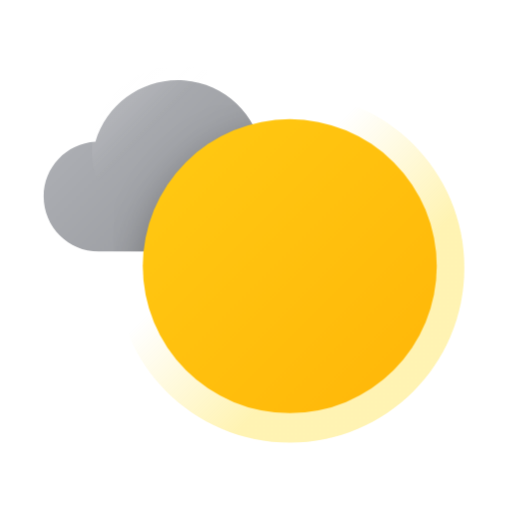
t = 0.00 s
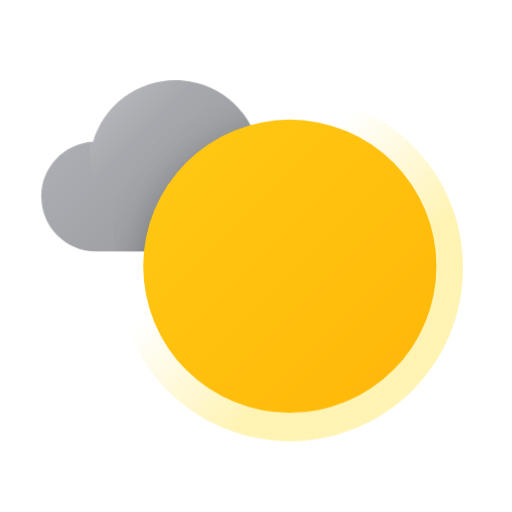
t = 0.38 s
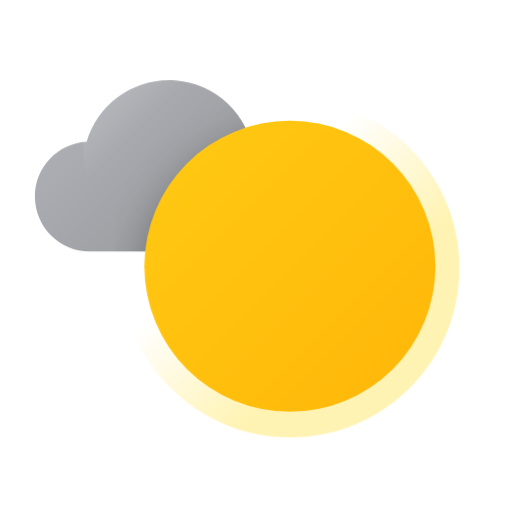
t = 0.75 s
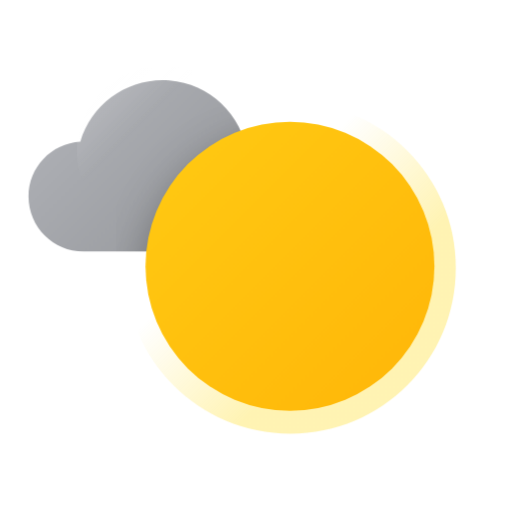
t = 1.13 s

The animated SVG that drew these frames (rendered in a browser with its animation timeline set to each time). Animation: 8 CSS @keyframes rules; one cycle of 1.50 s, repeats indefinitely.

<?xml version="1.0" encoding="UTF-8"?>
<svg width="176px" height="176px" viewBox="0 0 176 176" version="1.1" xmlns="http://www.w3.org/2000/svg" xmlns:xlink="http://www.w3.org/1999/xlink">
    <title>날씨아이콘_흐린후갬</title>
    <defs>
        <linearGradient x1="12.328786%" y1="31.6944948%" x2="87.7625112%" y2="82.4206212%" id="linearGradient-1">
            <stop stop-color="#ACAEB3" offset="0%"></stop>
            <stop stop-color="#96989C" offset="100%"></stop>
        </linearGradient>
        <path d="M87.6000752,41.7175042 C87.5762239,34.2003307 82.5271154,27.6278903 75.2700258,25.6675042 C73.4799486,11.848637 62.2499129,1.17562754 48.3579194,0.0902777778 C34.4659259,-0.995071985 21.7145555,7.80432491 17.8000258,21.1775042 C7.7968893,21.7506426 -0.0163799872,30.0379754 5.96855898e-13,40.0575042 L5.96855898e-13,40.0575042 C0.0275884513,50.4761544 8.48133909,58.9075042 18.9000258,58.9075042 L38.3000258,58.9075042 L38.3000258,58.9075042 L71.0000258,58.8275042 C80.1948942,58.7889198 87.6221702,51.3124269 87.6000752,42.1175042 L87.6000752,41.7175042 Z" id="path-2"></path>
        <linearGradient x1="-6.95626361%" y1="-6.95626361%" x2="85.8796754%" y2="85.8796754%" id="linearGradient-4">
            <stop stop-color="#FFCC14" offset="0%"></stop>
            <stop stop-color="#FFB90A" offset="100%"></stop>
        </linearGradient>
        <circle id="path-5" cx="84.6100258" cy="68.9575042" r="50.53"></circle>
        <filter x="-20.8%" y="-20.8%" width="141.6%" height="141.6%" filterUnits="objectBoundingBox" id="filter-6">
            <feOffset dx="0" dy="0" in="SourceAlpha" result="shadowOffsetOuter1"></feOffset>
            <feGaussianBlur stdDeviation="7" in="shadowOffsetOuter1" result="shadowBlurOuter1"></feGaussianBlur>
            <feColorMatrix values="0 0 0 0 0   0 0 0 0 0   0 0 0 0 0  0 0 0 0.3 0" type="matrix" in="shadowBlurOuter1"></feColorMatrix>
        </filter>
        <linearGradient x1="12.4448217%" y1="12.4448217%" x2="36.7741935%" y2="36.7741935%" id="linearGradient-7">
            <stop stop-color="#FFFFFF" offset="0%"></stop>
            <stop stop-color="#FFFFFF" stop-opacity="0.72" offset="25%"></stop>
            <stop stop-color="#FFFFFF" stop-opacity="0.34" offset="62%"></stop>
            <stop stop-color="#FFFFFF" stop-opacity="0.09" offset="88%"></stop>
            <stop stop-color="#FFFFFF" stop-opacity="0" offset="100%"></stop>
        </linearGradient>
        <linearGradient x1="35.7487405%" y1="35.7160689%" x2="65.913214%" y2="65.9232754%" id="linearGradient-8">
            <stop stop-color="#FFD800" stop-opacity="0" offset="1%"></stop>
            <stop stop-color="#FFD800" offset="100%"></stop>
        </linearGradient>
    </defs>
    <style type="text/css">
      <![CDATA[
      #sun-core {
      -webkit-transform-origin: 50% 40%; -webkit-animation: sun-core-anim 1.5s cubic-bezier(0.445, 0.05, 0.55, 0.95) alternate infinite;
      transform-origin: 50% 40%; animation: sun-core-anim 1.5s cubic-bezier(0.445, 0.05, 0.55, 0.95) alternate infinite;
      }
      @-webkit-keyframes sun-core-anim {
      0% { -webkit-transform: scale(1); }
      100% { -webkit-transform: scale(0.98); }
      }
      @keyframes sun-core-anim {
      0% { transform: scale(1); }
      100% { transform: scale(0.98); }
      }
      #sun-shine {
      -webkit-transform-origin: 50% 40%; -webkit-animation: sun-shine-anim 1.5s cubic-bezier(0.445, 0.05, 0.55, 0.95) alternate infinite;
      transform-origin: 50% 40%; animation: sun-shine-anim 1.5s cubic-bezier(0.445, 0.05, 0.55, 0.95) alternate infinite;
      }
      @-webkit-keyframes sun-shine-anim {
      0% { -webkit-transform: scale(1); }
      100% { -webkit-transform: scale(0.94); }
      }
      @keyframes sun-shine-anim {
      0% { transform: scale(1); }
      100% { transform: scale(0.94); }
      }

      #cloud {
      -webkit-animation: cloud-anim 1.5s cubic-bezier(0.445, 0.05, 0.55, 0.95) alternate infinite;
      animation: cloud-anim 1.5s cubic-bezier(0.445, 0.05, 0.55, 0.95) alternate infinite;
      }
      @-webkit-keyframes cloud-anim {
      0% { -webkit-transform: translate(0px, 0); }
      100% { -webkit-transform: translate(-6px, 0); }
      }
      @keyframes cloud-anim {
      0% { transform: translate(0px, 0); }
      100% { transform: translate(-6px, 0); }
      }

      #sun-core-inner {
      -webkit-transform-origin: 50% 40%; -webkit-animation: sun-core-inner-anim 1.5s cubic-bezier(0.445, 0.05, 0.55, 0.95) alternate infinite;
      transform-origin: 50% 40%; animation: sun-core-inner-anim 1.5s cubic-bezier(0.445, 0.05, 0.55, 0.95) alternate infinite;
      }
      @-webkit-keyframes sun-core-inner-anim {
      0% { -webkit-transform: scale(1) translate(0px, 0); }
      100% { -webkit-transform: scale(0.98) translate(6px, 0); }
      }
      @keyframes sun-core-inner-anim {
      0% { transform: scale(1) translate(0px, 0); }
      100% { transform: scale(0.98) translate(6px, 0); }
      }
      ]]>
    </style>
    <g id="날씨아이콘_흐린후갬" stroke="none" stroke-width="1" fill="none" fill-rule="evenodd">
        <g id="아이콘" transform="translate(15.000000, 22.000000)">
            <g id="cloud">
              <g id="Oval" transform="translate(-0.000026, 5.552496)">
                  <mask id="mask-3" fill="white">
                      <use xlink:href="#path-2"></use>
                  </mask>
                  <use id="Mask" fill="url(#linearGradient-1)" fill-rule="nonzero" xlink:href="#path-2"></use>
                  <g fill-rule="nonzero" mask="url(#mask-3)">
                    <g id="sun-core-inner">
                      <use fill="black" fill-opacity="1" filter="url(#filter-6)" xlink:href="#path-5"></use>
                      <use fill="url(#linearGradient-4)" xlink:href="#path-5"></use>
                      </g>
                  </g>
              </g>
              <circle id="Oval" fill="url(#linearGradient-7)" fill-rule="nonzero" opacity="0.15" cx="46.06" cy="29.99" r="29.45"></circle>
            </g>
            <path id="sun-shine" d="M144.61,70.08 L144.61,70 C144.61,36.862915 117.747085,10 84.61,10 C51.472915,10 24.61,36.862915 24.61,70 L24.61,70.17 C24.61,103.307085 51.472915,130.17 84.61,130.17 C117.747085,130.17 144.61,103.307085 144.61,70.17 L144.61,70.08 Z"  fill="url(#linearGradient-8)" fill-rule="nonzero" opacity="0.3"></path>
            <circle id="sun-core"  fill="url(#linearGradient-4)" fill-rule="nonzero" cx="84.61" cy="69.51" r="50.53"></circle>
        </g>
    </g>
</svg>
